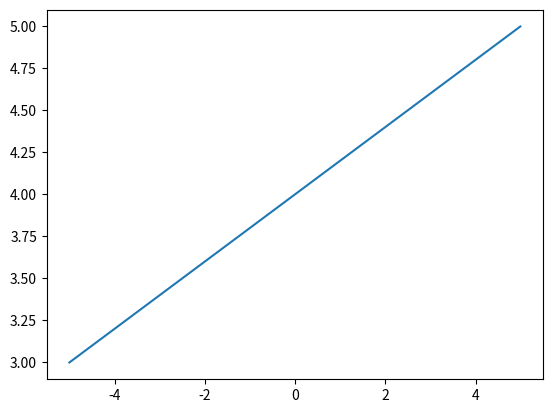

Here is the Python script that generated this plot:
import numpy as np
import matplotlib.pyplot as plt

def f(x,x_low,x_up,x_low_new,x_up_new):
    return x_low_new+(x_up_new-x_low_new)*(x-x_low)/(x_up-x_low)

x_low =-5
x_up=5
x=np.arange(x_low,x_up,0.01)
x_norm = f(x,x_low,x_up,3,5)
plt.plot(x,x_norm)
plt.show()